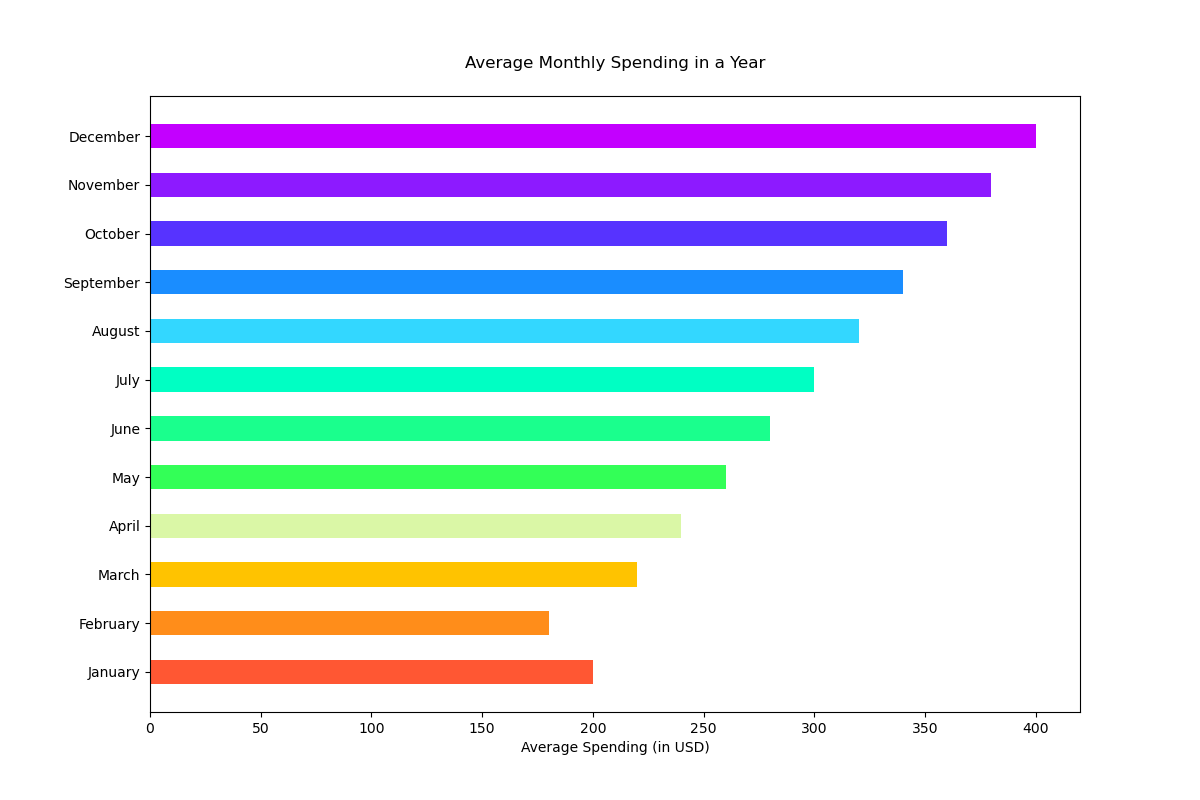

The file beside this chart, header and first rows:
Month, Average Spending (in USD)
January, 200
February, 180
March, 220
April, 240
May, 260
June, 280
July, 300
August, 320
September, 340
October, 360
November, 380
December, 400
